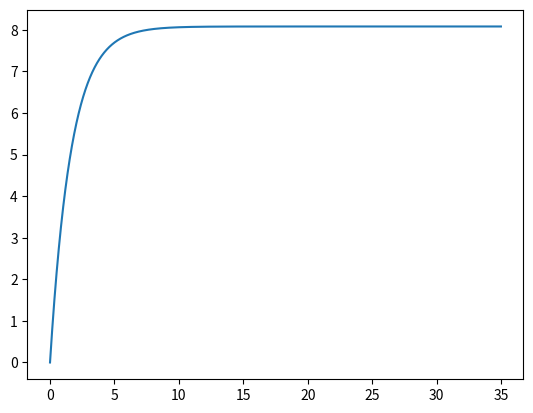

Generate this figure with matplotlib:
# projeto IC Levitação Acústica

import numpy as np
import pandas as pd
import matplotlib.pyplot as plt
#teste 


#Dados

g = 9.81 # m/s²
sin_alpha = np.sin(np.pi/6) # rad
mu = 1.7e-1 # kg/m*s  viscosidade cinemática óleo SAE 10W30
b = 0.5 # m²
h = 2e-2 # m
m = 7 # kg

#Dados para a discretização da EDO 1° Ordem ñ homogenea

t = 0 # s
tf = 35# s
# o incremento de tempo é dt e deve ser uma vari-
# avel de entrada

dt = 0.005 # s

Vf = 0
V = 0 # m/s
mtx = np.zeros(((int((tf-t)/dt)),2))

for i in range(int((tf-t)/dt)): # no range do numero de passos

    mtx[i][0] = t
    mtx[i][1] = V

    Vf = V + (dt * ((g * sin_alpha) - (V * ((mu * b) / (h*m)))))
    t = t + dt
    V = Vf




plt.figure()
plt.plot(mtx[:,0],mtx[:,1])
plt.show()
